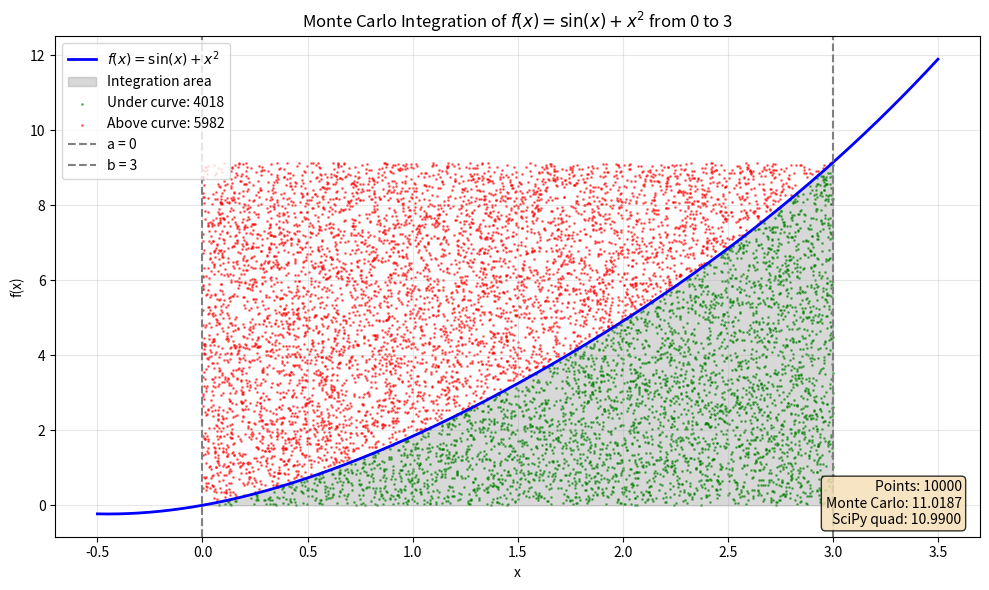

This chart was generated by the following Python code:
import numpy as np
import scipy.integrate as spi
import matplotlib.pyplot as plt

LOWER_BOUND = 0
UPPER_BOUND = 3


def f(x):
    return np.sin(x) + x**2


def monte_carlo_integrate(func, a, b, num_samples=10000):
    """
    Monte Carlo integration using the "hit or miss" method.
    """
    x_test = np.linspace(a, b, 1000)
    max_y = np.max(func(x_test))

    x_rand = np.random.uniform(a, b, num_samples)
    y_rand = np.random.uniform(0, max_y, num_samples)

    under_curve = y_rand <= func(x_rand)
    area_ratio = np.mean(under_curve)
    return (b - a) * max_y * area_ratio


def visualize(func, a, b, num_points=5000, quad_result=None, func_label=None):
    """
    Visualize Monte Carlo integration.
    """
    func_label = func_label or "f(x)"
    x_test = np.linspace(a, b, 1000)
    max_y = np.max(func(x_test))

    fig, ax = plt.subplots(figsize=(10, 6))
    x_plot = np.linspace(a - 0.5, b + 0.5, 400)
    ax.plot(x_plot, func(x_plot), 'b', linewidth=2, label=func_label)

    ix = np.linspace(a, b, 100)
    ax.fill_between(ix, func(ix), color='gray', alpha=0.3, label='Integration area')

    x_rand = np.random.uniform(a, b, num_points)
    y_rand = np.random.uniform(0, max_y, num_points)
    under_curve = y_rand <= func(x_rand)
    mc_estimate = (b - a) * max_y * np.mean(under_curve)

    ax.scatter(x_rand[under_curve], y_rand[under_curve], c='green', s=1, alpha=0.5,
               label=f'Under curve: {np.sum(under_curve)}')
    ax.scatter(x_rand[~under_curve], y_rand[~under_curve], c='red', s=1, alpha=0.5,
               label=f'Above curve: {num_points - np.sum(under_curve)}')

    ax.axvline(x=a, color='gray', linestyle='--', label=f'a = {a}')
    ax.axvline(x=b, color='gray', linestyle='--', label=f'b = {b}')
    ax.set_xlabel('x')
    ax.set_ylabel('f(x)')
    ax.set_title(f'Monte Carlo Integration of {func_label} from {a} to {b}')
    ax.legend(loc='upper left')
    ax.grid(True, alpha=0.3)

    # Add text box with results
    textstr = f'Points: {num_points}\nMonte Carlo: {mc_estimate:.4f}'
    if quad_result is not None:
        textstr += f'\nSciPy quad: {quad_result:.4f}'
    props = dict(boxstyle='round', facecolor='wheat', alpha=0.8)
    ax.text(0.98, 0.02, textstr, transform=ax.transAxes, fontsize=10,
            verticalalignment='bottom', horizontalalignment='right', bbox=props)

    plt.tight_layout()
    plt.show()


if __name__ == "__main__":
    a, b = LOWER_BOUND, UPPER_BOUND

    print(f"Function: f(x) = sin(x) + x^2")
    print(f"Bounds: [{a}, {b}]\n")

    # Exact integral
    quad_result, _ = spi.quad(f, a, b)
    print(f"SciPy quad result: {quad_result:.6f}\n")

    # Monte Carlo for different sample sizes
    print("Monte Carlo results:")
    for n in [100, 1000, 10000, 100000, 1000000, 10000000]:
        mc = monte_carlo_integrate(f, a, b, n)
        print(f" -> N={n:<8} | {mc:.6f}")

    func_label = r'$f(x) = \sin(x) + x^2$'
    visualize(f, a, b, num_points=10000, quad_result=quad_result, func_label=func_label)
